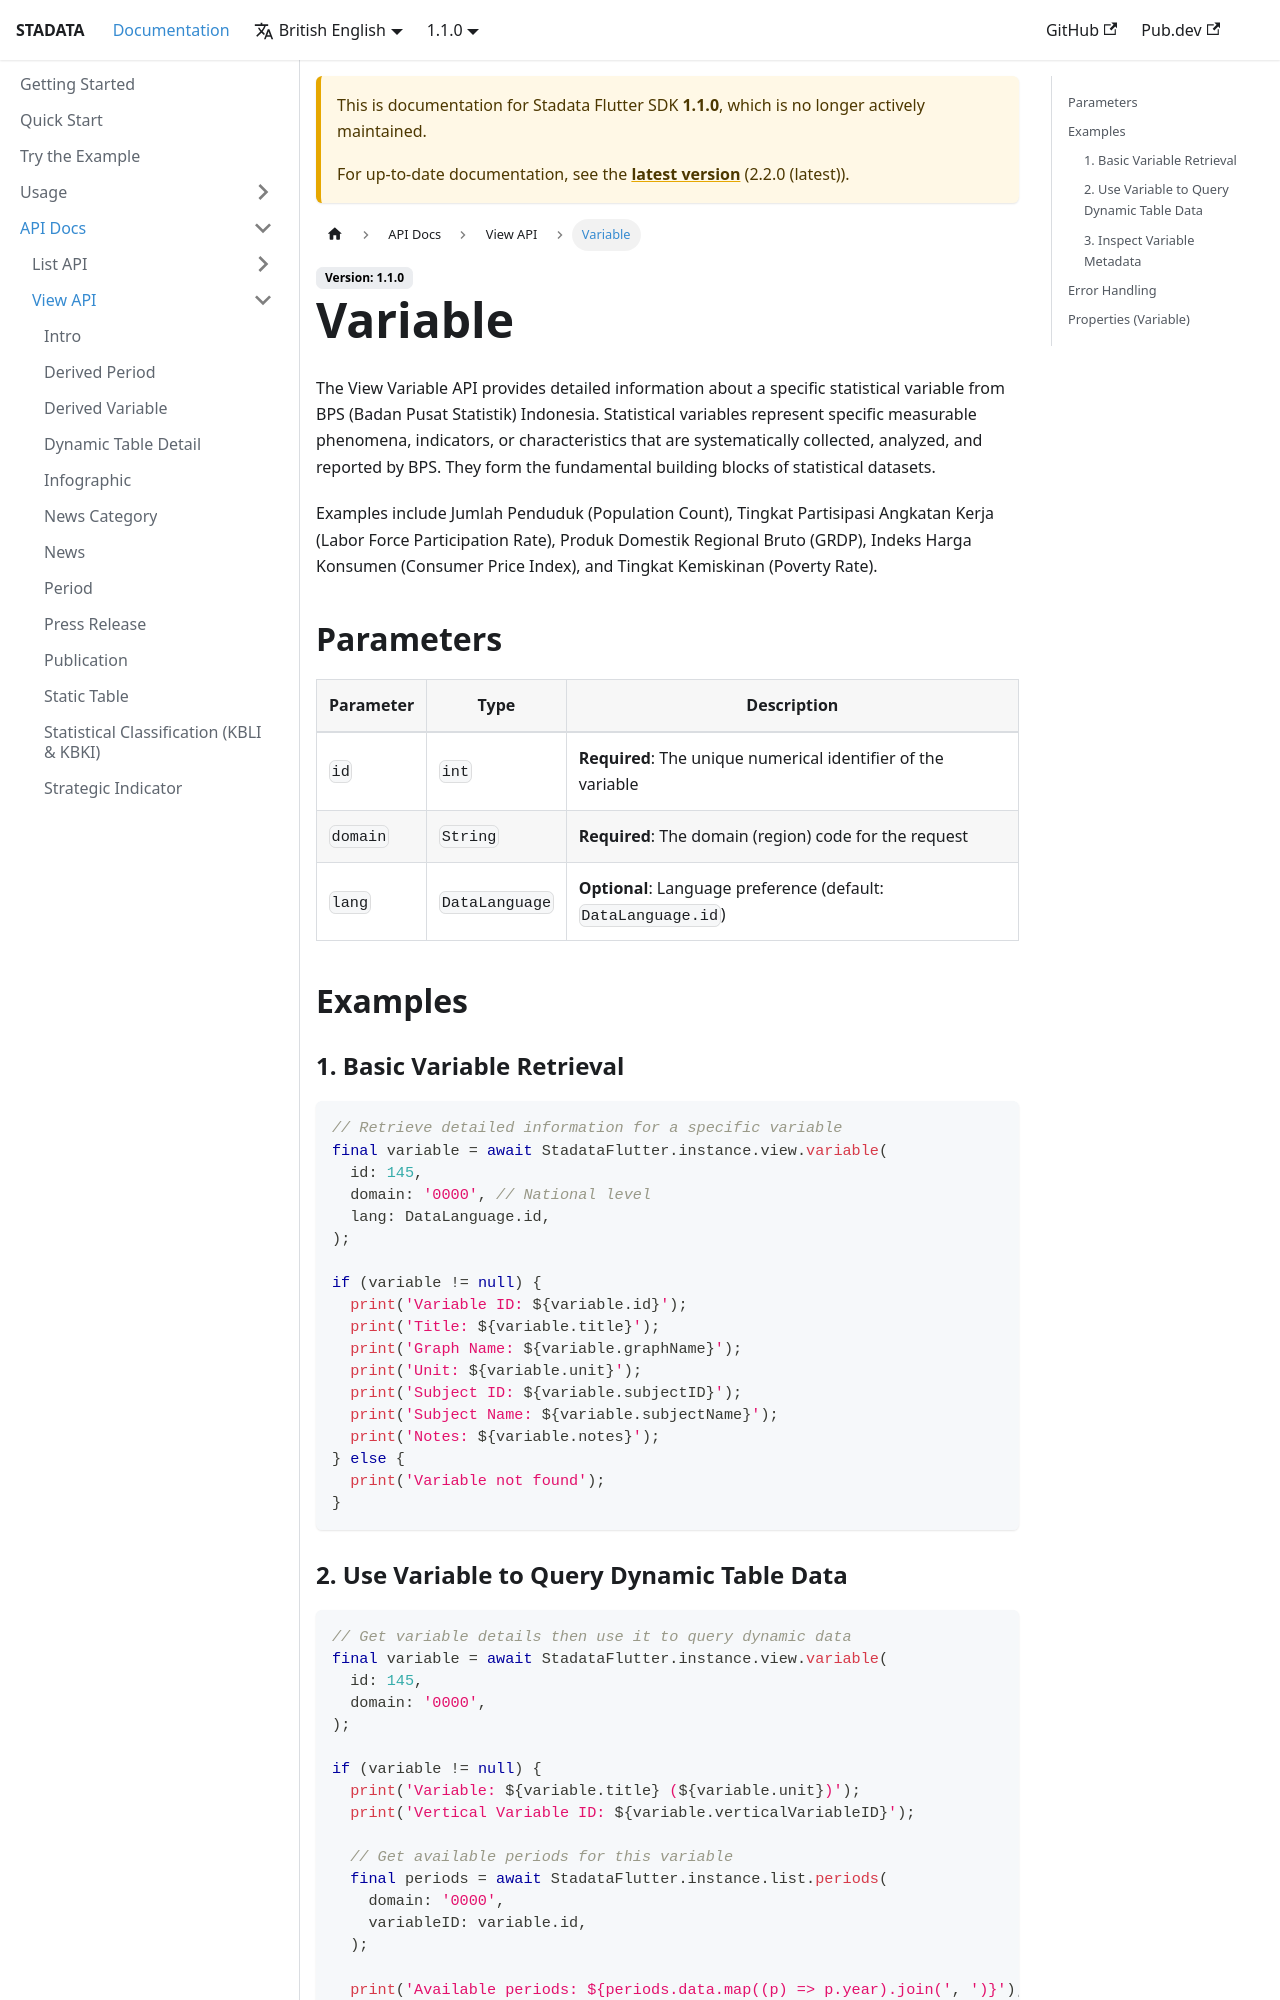

repository: ryanaidilp/stadata_flutter_sdk · page: docs/1.1.0/api-docs/view/variable/index.html · generator: docusaurus

# Variable

The View Variable API provides detailed information about a specific statistical variable from BPS (Badan Pusat Statistik) Indonesia. Statistical variables represent specific measurable phenomena, indicators, or characteristics that are systematically collected, analyzed, and reported by BPS. They form the fundamental building blocks of statistical datasets.

Examples include Jumlah Penduduk (Population Count), Tingkat Partisipasi Angkatan Kerja (Labor Force Participation Rate), Produk Domestik Regional Bruto (GRDP), Indeks Harga Konsumen (Consumer Price Index), and Tingkat Kemiskinan (Poverty Rate).

## Parameters

| Parameter | Type           | Description                                                      |
| --------- | -------------- | ---------------------------------------------------------------- |
| `id`      | `int`          | **Required**: The unique numerical identifier of the variable    |
| `domain`  | `String`       | **Required**: The domain (region) code for the request           |
| `lang`    | `DataLanguage` | **Optional**: Language preference (default: `DataLanguage.id`)   |

## Examples

### 1. Basic Variable Retrieval

```dart
// Retrieve detailed information for a specific variable
final variable = await StadataFlutter.instance.view.variable(
  id: 145,
  domain: '0000', // National level
  lang: DataLanguage.id,
);

if (variable != null) {
  print('Variable ID: ${variable.id}');
  print('Title: ${variable.title}');
  print('Graph Name: ${variable.graphName}');
  print('Unit: ${variable.unit}');
  print('Subject ID: ${variable.subjectID}');
  print('Subject Name: ${variable.subjectName}');
  print('Notes: ${variable.notes}');
} else {
  print('Variable not found');
}
```
